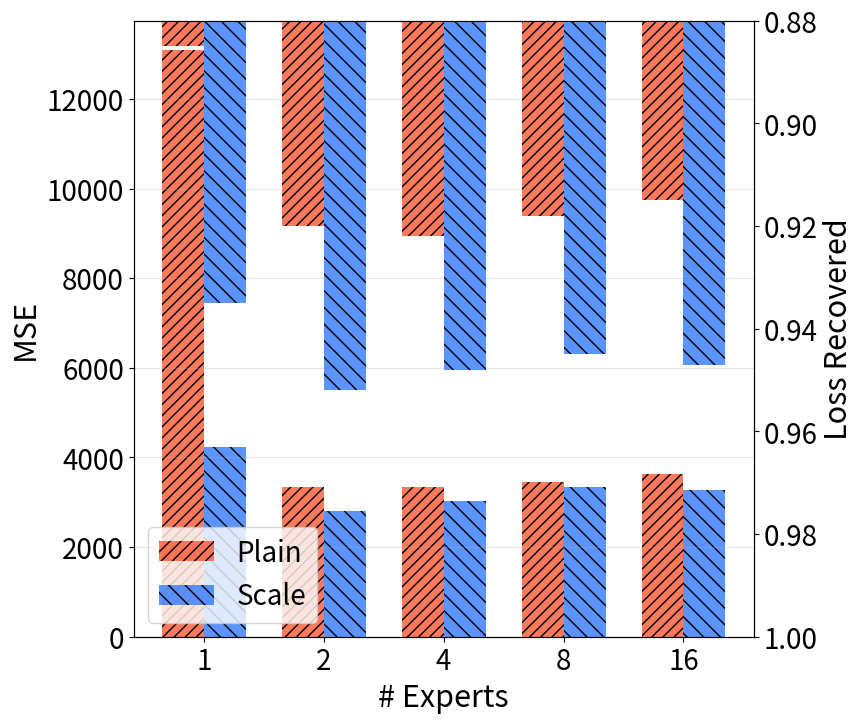

The matplotlib source for this figure:
import matplotlib.pyplot as plt
import matplotlib.ticker as mticker
import numpy as np

# 1. 整理数据：将数据按是否使用 scale 分组
no_scale_data = {
    1: 13091.416,
    2: 3347.2798,
    4: 3330.2666,
    8: 3443.7422,
    16: 3637.6928,
}

with_scale_data = {
    1: 4223.1777,
    2: 2801.4492,
    4: 3027.42,
    8: 3333.2061,
    16: 3265.47,
}

# Loss Recovered数据 (MSE越高，loss recovered越小)
no_scale_loss_recovered = {
    1: 0.885,  # MSE最高，recovered最低
    2: 0.920,
    4: 0.922,
    8: 0.918,
    16: 0.915,
}

with_scale_loss_recovered = {
    1: 0.935,  # MSE较低，recovered较高
    2: 0.952,
    4: 0.948,
    8: 0.945,
    16: 0.947,
}

# 2. 准备绘图数据
experts = list(no_scale_data.keys())
no_scale_mse = list(no_scale_data.values())
with_scale_mse = list(with_scale_data.values())
no_scale_loss_rec = list(no_scale_loss_recovered.values())
with_scale_loss_rec = list(with_scale_loss_recovered.values())

# 3. 虚构误差数据（假设标准误差约为均值的 5%）
no_scale_err = [mse * 0.05 for mse in no_scale_mse]
with_scale_err = [mse * 0.05 for mse in with_scale_mse]
no_scale_loss_err = [loss * 0.01 for loss in no_scale_loss_rec]  # Loss recovered误差较小
with_scale_loss_err = [loss * 0.01 for loss in with_scale_loss_rec]

# 统一画图风格（与其它标准图一致）
plt.rcParams.update({
    'font.size': 22,
    'axes.labelsize': 22,
    'xtick.labelsize': 20,
    'ytick.labelsize': 20,
    'legend.fontsize': 20,
})

# 设置柱状图的位置
x = np.arange(len(experts))
width = 0.35

fig, ax1 = plt.subplots(figsize=(8, 8))

# 绘制MSE柱状图（左轴，从下往上）- Plain用斜线纹理，Scale用实心
rects1 = ax1.bar(x - width/2, no_scale_mse, width, label='Plain', color='#FF5733', alpha=0.8, hatch='///')
rects2 = ax1.bar(x + width/2, with_scale_mse, width, label='Scale', color='#337AFF', alpha=0.8, hatch='\\\\')

ax1.set_xlabel('# Experts')
ax1.set_ylabel('MSE', color='black')
ax1.set_xticks(x)
ax1.set_xticklabels(experts)
ax1.grid(axis='y', alpha=0.3)

ax2 = ax1.twinx()

rects3 = ax2.bar(x - width/2, no_scale_loss_rec, width, color='#FF5733', alpha=0.8, hatch='///')
rects4 = ax2.bar(x + width/2, with_scale_loss_rec, width, color='#337AFF', alpha=0.8, hatch='\\\\')

ax2.set_ylabel('Loss Recovered', color='black')
ax2.set_ylim(1.0, 0.88)
ax2.invert_yaxis()

mse_min, mse_max = ax1.get_ylim()
ax2.set_ylim(1.0, 0.88)

ax1.legend(loc='lower left', frameon=True)

plt.savefig('ablation_scale_vary_expert_mse.png', dpi=300, bbox_inches='tight')
print('Saved ablation_scale_vary_expert_mse.png')